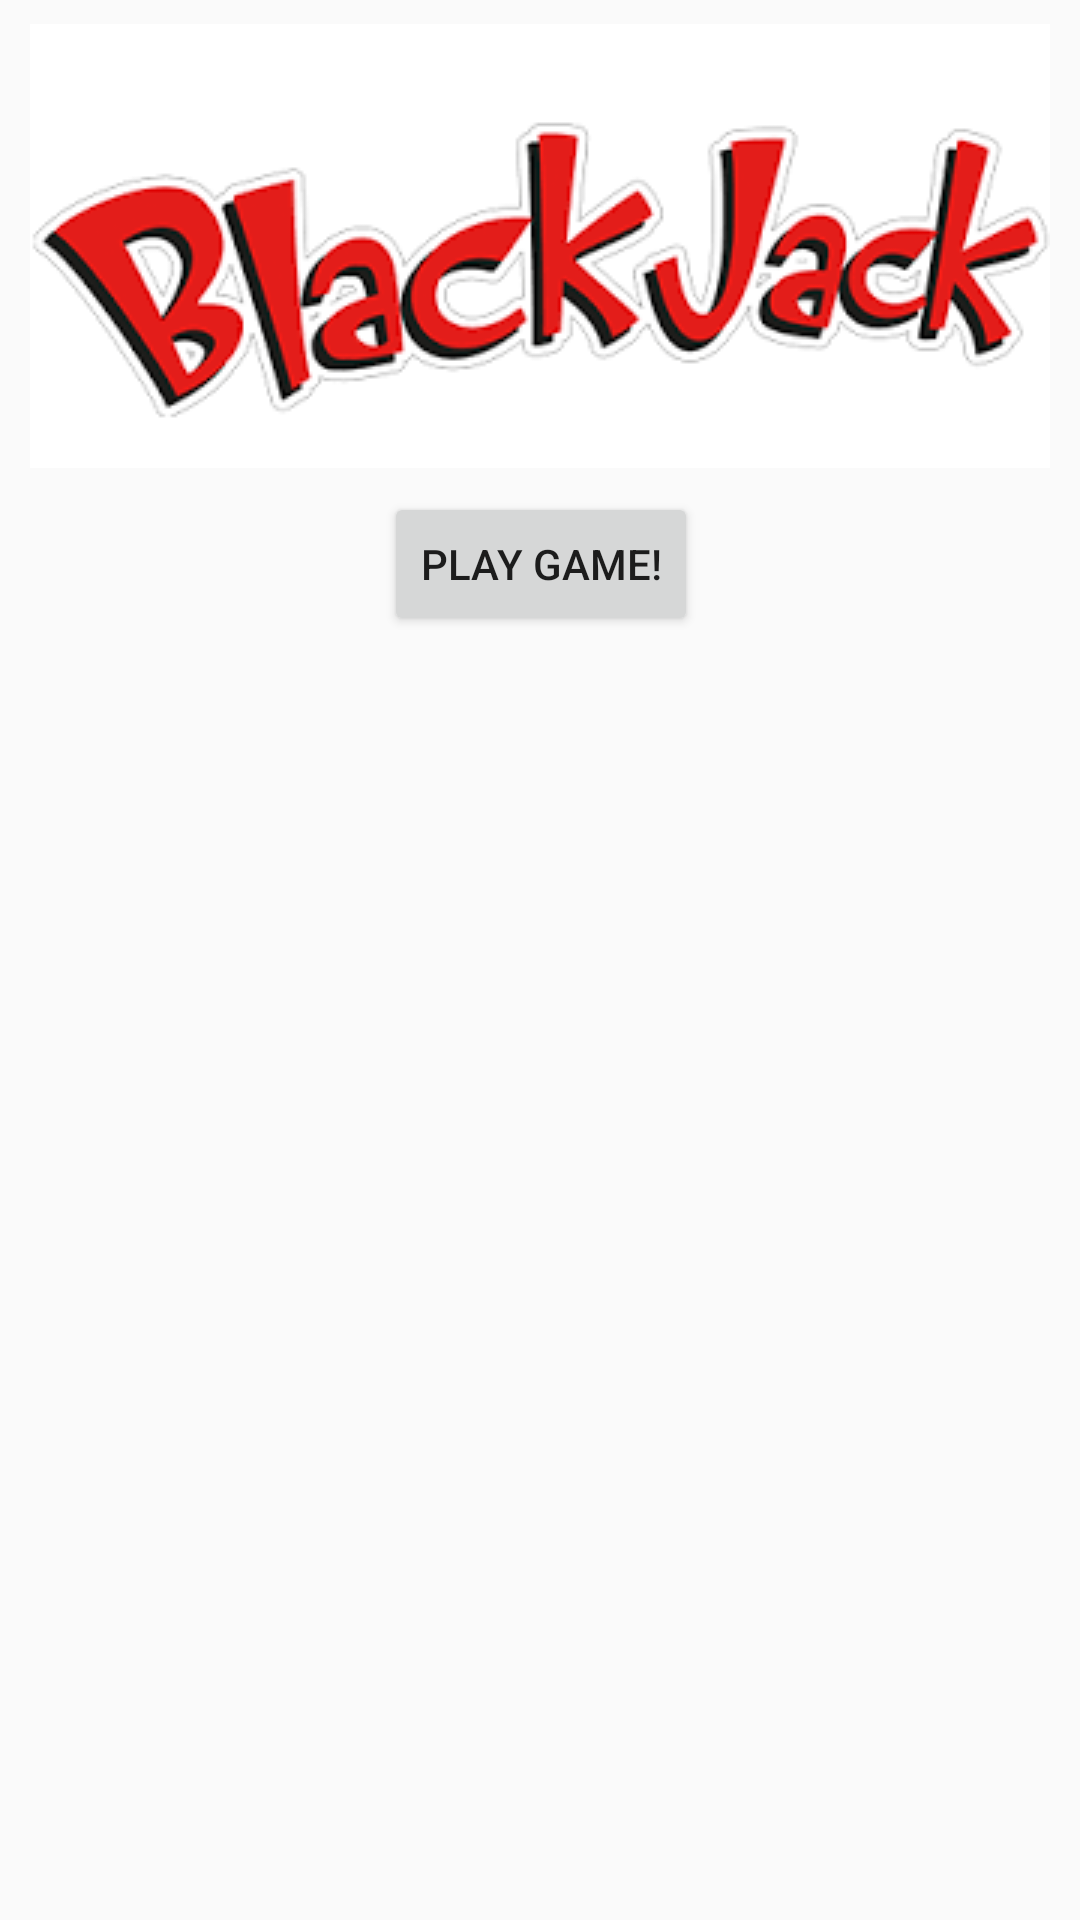

Produce the Android XML layout that renders to this screen, including the resource entries it uses.
<!-- AndroidManifest.xml: application theme AppTheme -->
<!-- res/layout/activity_main.xml -->
<?xml version="1.0" encoding="utf-8"?>
<android.support.constraint.ConstraintLayout xmlns:android="http://schemas.android.com/apk/res/android"
    xmlns:app="http://schemas.android.com/apk/res-auto"
    xmlns:tools="http://schemas.android.com/tools"
    android:layout_width="match_parent"
    android:layout_height="match_parent"
    tools:context="com.example.user.blackjackandroidproject.MainActivity">

    <ImageView
        android:id="@+id/imageView2"
        android:layout_width="wrap_content"
        android:layout_height="wrap_content"
        app:srcCompat="@drawable/icon"
        android:layout_marginLeft="8dp"
        app:layout_constraintLeft_toLeftOf="parent"
        android:layout_marginRight="8dp"
        app:layout_constraintRight_toRightOf="parent"
        app:layout_constraintBottom_toBottomOf="parent"
        android:layout_marginBottom="8dp" />

    <Button
        android:id="@+id/playGame"
        android:layout_width="wrap_content"
        android:layout_height="wrap_content"
        android:layout_marginLeft="8dp"
        android:layout_marginRight="8dp"
        android:text="Play Game!"
        android:onClick="onPlayButtonClicked"
        app:layout_constraintLeft_toLeftOf="parent"
        app:layout_constraintRight_toRightOf="parent"
        android:layout_marginTop="8dp"
        app:layout_constraintTop_toBottomOf="@+id/imageView3"
        app:layout_constraintHorizontal_bias="0.502" />

    <ImageView
        android:id="@+id/imageView3"
        android:layout_width="wrap_content"
        android:layout_height="wrap_content"
        app:srcCompat="@drawable/banner"
        android:layout_marginLeft="8dp"
        app:layout_constraintLeft_toLeftOf="parent"
        android:layout_marginRight="8dp"
        app:layout_constraintRight_toRightOf="parent"
        app:layout_constraintTop_toTopOf="parent"
        android:layout_marginTop="8dp" />
</android.support.constraint.ConstraintLayout>
<!-- resources referenced by this layout -->
<resources>
  <!-- drawable banner: png bitmap (drawable, 10320 bytes) -->
  <style name="AppTheme" parent="Theme.AppCompat.Light.DarkActionBar">
          
          <item name="colorPrimary">@color/colorPrimary</item>
          <item name="colorPrimaryDark">@color/colorPrimaryDark</item>
          <item name="colorAccent">@color/colorAccent</item>
      </style>
  <color name="colorPrimary">#C8B0B0</color>
  <color name="colorPrimaryDark">#303f9f</color>
  <color name="colorAccent">#ff4081</color>
</resources>
